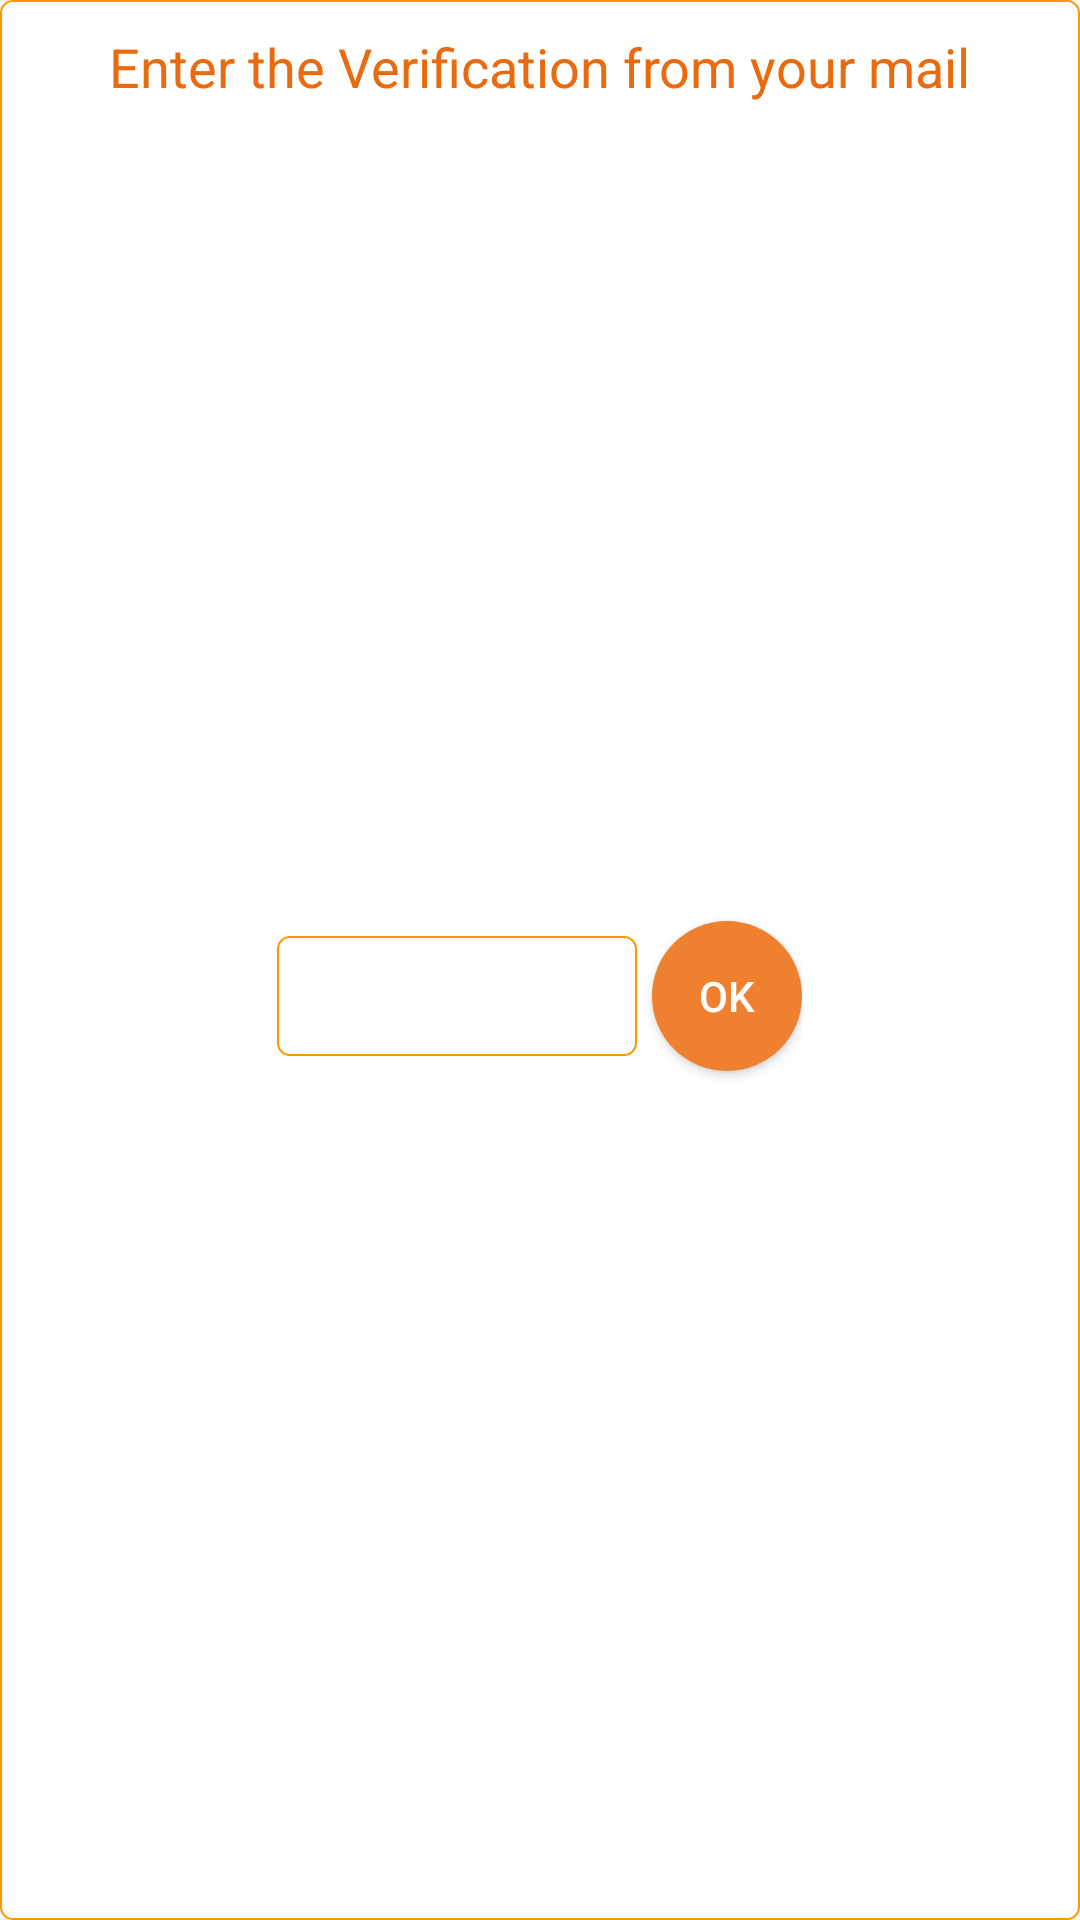

Layout XML and referenced resources for this Android screen:
<!-- AndroidManifest.xml: application theme Theme.FoodCorner -->
<!-- res/layout/verification_dialog.xml -->
<?xml version="1.0" encoding="utf-8"?>
<LinearLayout
    android:background="@drawable/ed_login"
    android:padding="10dp"
    android:layout_gravity="center"
    android:orientation="vertical"
    xmlns:android="http://schemas.android.com/apk/res/android"
    android:layout_width="320dp"
    android:layout_height="wrap_content">
    <TextView
        android:id="@+id/title"
        android:gravity="center"
        android:textSize="18dp"
        android:textColor="@color/orange_700"
        android:layout_gravity="center"
        android:text="Enter the Verification from your mail"
        android:layout_width="wrap_content"
        android:layout_height="wrap_content">
    </TextView>
    <LinearLayout
        android:id="@+id/liLayoutInput"
        android:layout_margin="15dp"
        android:layout_gravity="center"
        android:orientation="horizontal"
        android:layout_width="wrap_content"
        android:layout_height="match_parent">
        <EditText
            android:id="@+id/edCode"
            android:maxLength="4"
            android:maxLines="1"
            android:inputType="number"
            android:gravity="center"
            android:layout_gravity="center"
            android:textColor="@color/orange_500"
            android:textColorHint="@color/orange_200"
            android:layout_width="120dp"
            android:layout_height="40dp"
            android:background="@drawable/ed_login"
            android:baselineAligned="false">
        </EditText>
        <Button
            android:id="@+id/btnVerify"
            android:layout_marginLeft="5dp"
            android:textAllCaps="false"
            android:textColor="@color/white"
            android:text="OK"
            android:background="@drawable/ed_login_button_circular"
            android:layout_gravity="center"
            android:layout_width="50dp"
            android:layout_height="50dp">
        </Button>
    </LinearLayout>
    <LinearLayout
        android:orientation="horizontal"
        android:layout_gravity="center"
        android:id="@+id/liVerification"
        android:layout_width="wrap_content"
        android:layout_height="wrap_content">
        <ImageView
            android:visibility="gone"
            android:id="@+id/imgVerified"
            android:src="@drawable/ic_baseline_verified_user_24"
            android:layout_width="50dp"
            android:layout_height="50dp">
        </ImageView>
        <ProgressBar
            android:visibility="gone"
            android:layout_gravity="center"
            android:id="@+id/progressBar"
            android:layout_width="wrap_content"
            android:layout_height="wrap_content"
            android:layout_centerHorizontal="true"
            android:layout_centerVertical="true"
            android:indeterminate="true"
            android:indeterminateTintMode="src_atop"
            android:indeterminateTint="@color/orange_500"></ProgressBar>
    </LinearLayout>

</LinearLayout>
<!-- resources referenced by this layout -->
<resources>
  <color name="orange_200">#E3AD87</color>
  <color name="orange_500">#EE8030</color>
  <color name="orange_700">#EA6B0F</color>
  <color name="white">#FFFFFFFF</color>
  <!-- drawable ed_login (drawable) -->
  <?xml version="1.0" encoding="utf-8"?>
  <shape xmlns:android="http://schemas.android.com/apk/res/android" >
  
      <solid android:color="#FFFFFF" />
      <stroke
          android:width="0.7dp"
          android:color="#FF9800" />
  
      <corners android:radius="4dp" />
  
  </shape>
  <!-- drawable ed_login_button_circular (drawable) -->
  <?xml version = "1.0" encoding = "utf-8"?>
  <selector xmlns:android = "http://schemas.android.com/apk/res/android">
      <item android:state_pressed = "false">
          <shape android:shape = "oval">
              <solid android:color = "@color/orange_500"/>
          </shape>
      </item>
      <item android:state_pressed = "true">
          <shape android:shape = "oval">
              <solid android:color = "@color/orange_700"/>
          </shape>
      </item>
  </selector>
  <!-- drawable ic_baseline_verified_user_24 (drawable) -->
  <vector android:height="24dp" android:tint="#DC7C44"
      android:viewportHeight="24" android:viewportWidth="24"
      android:width="24dp" xmlns:android="http://schemas.android.com/apk/res/android">
      <path android:fillColor="@android:color/white" android:pathData="M12,1L3,5v6c0,5.55 3.84,10.74 9,12 5.16,-1.26 9,-6.45 9,-12L21,5l-9,-4zM10,17l-4,-4 1.41,-1.41L10,14.17l6.59,-6.59L18,9l-8,8z"/>
  </vector>
  <style name="Theme.FoodCorner" parent="Theme.AppCompat.Light.NoActionBar">
          
          <item name="colorPrimary">@color/orange_500</item>
          <item name="colorPrimaryVariant">@color/orange_700</item>
          <item name="colorOnPrimary">@color/white</item>
          
          <item name="colorSecondary">@color/orange_500</item>
          <item name="colorSecondaryVariant">@color/orange_700</item>
          <item name="colorOnSecondary">@color/black</item>
          
          <item name="android:statusBarColor" tools:targetApi="l">?attr/colorPrimaryVariant</item>
          
      </style>
  <color name="black">#FF000000</color>
</resources>
